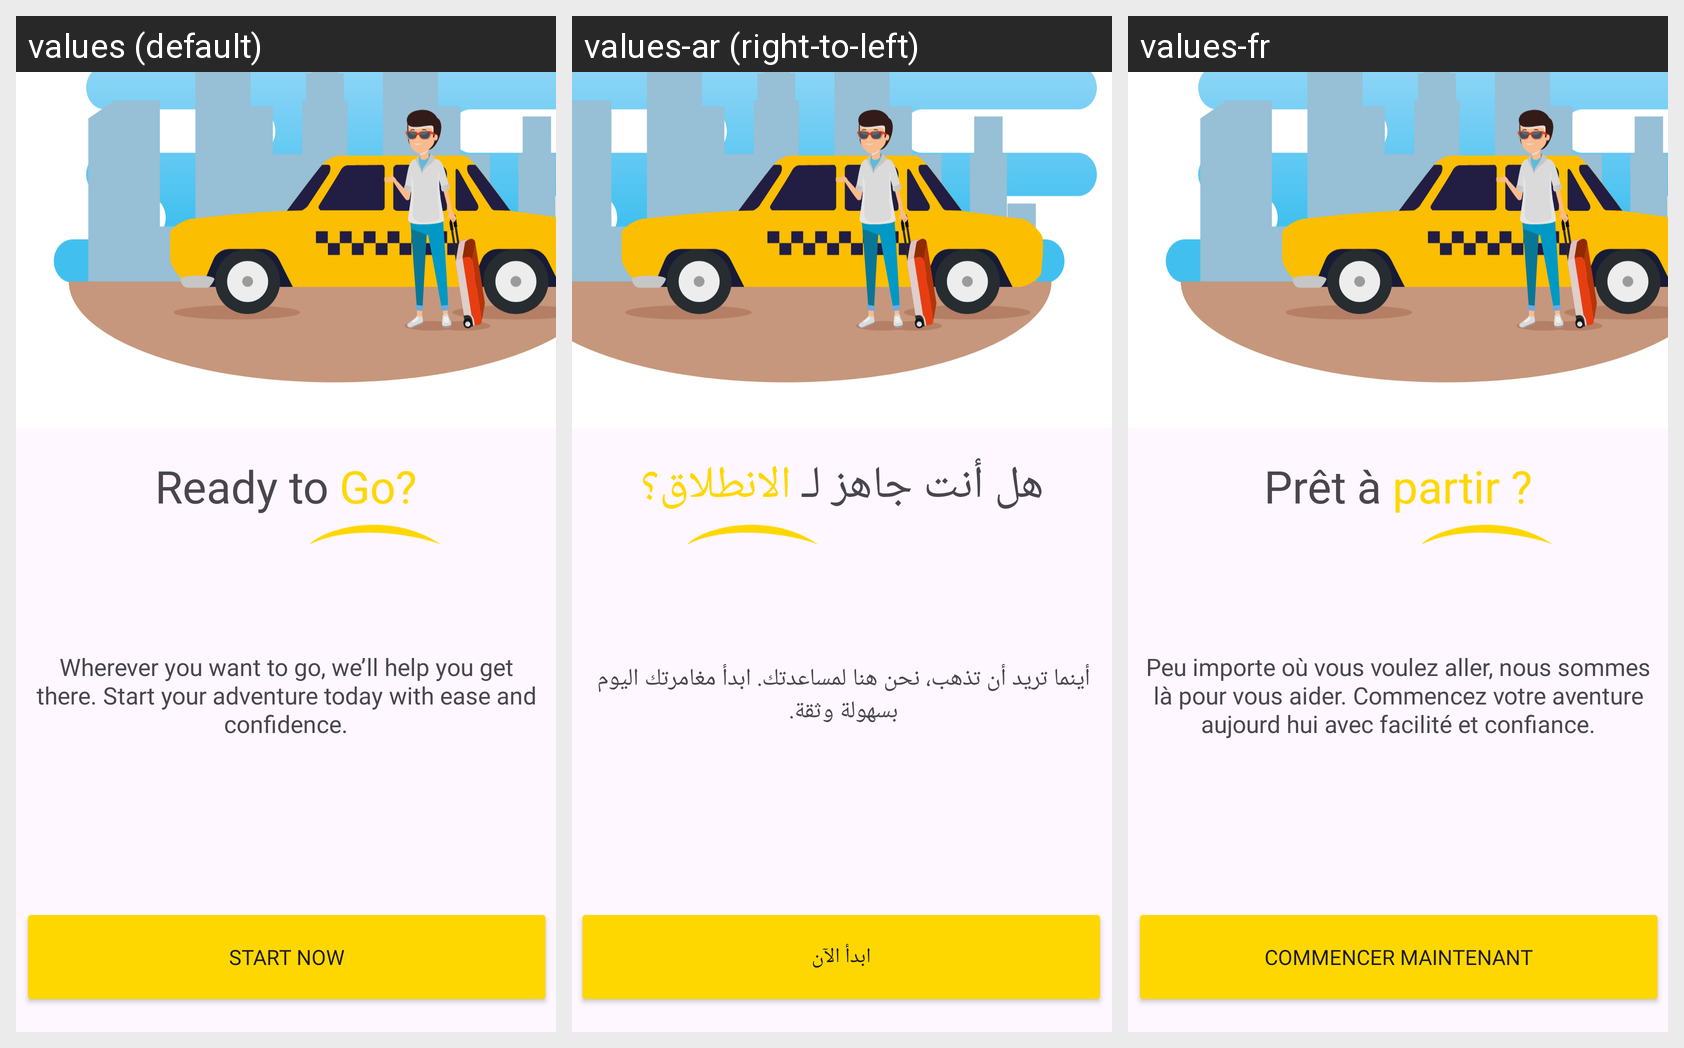

Strings drawn on this Android screen and how each of the app's shown locales translates them:
Android screen res/layout/fragment_third_onboarding.xml rendered under 3 locales, left to right: values (default), values-ar (right-to-left), values-fr. Device: Nexus 5 (rendered at 1080×1920; each locale shown at half size, 540×960, under a caption strip naming it); theme Theme.MoolTaxi.
Strings drawn on this screen, with the default value and each locale's value (text and hints the layout hard-codes, and strings that could not be matched under every locale, appear in the picture but are not listed):

onboarding_title_3
  values: Ready to Go?
  values-ar: هل أنت جاهز لـ الانطلاق؟
  values-fr: Prêt à partir ?

onboarding_desc_3
  values: Wherever you want to go, we’ll help you get there. Start your adventure today with ease and confidence.
  values-ar: أينما تريد أن تذهب، نحن هنا لمساعدتك. ابدأ مغامرتك اليوم بسهولة وثقة.
  values-fr: Peu importe où vous voulez aller, nous sommes là pour vous aider. Commencez votre aventure aujourd hui avec facilité et confiance.

start_now_button
  values: Start Now
  values-ar: ابدأ الآن
  values-fr: Commencer maintenant
